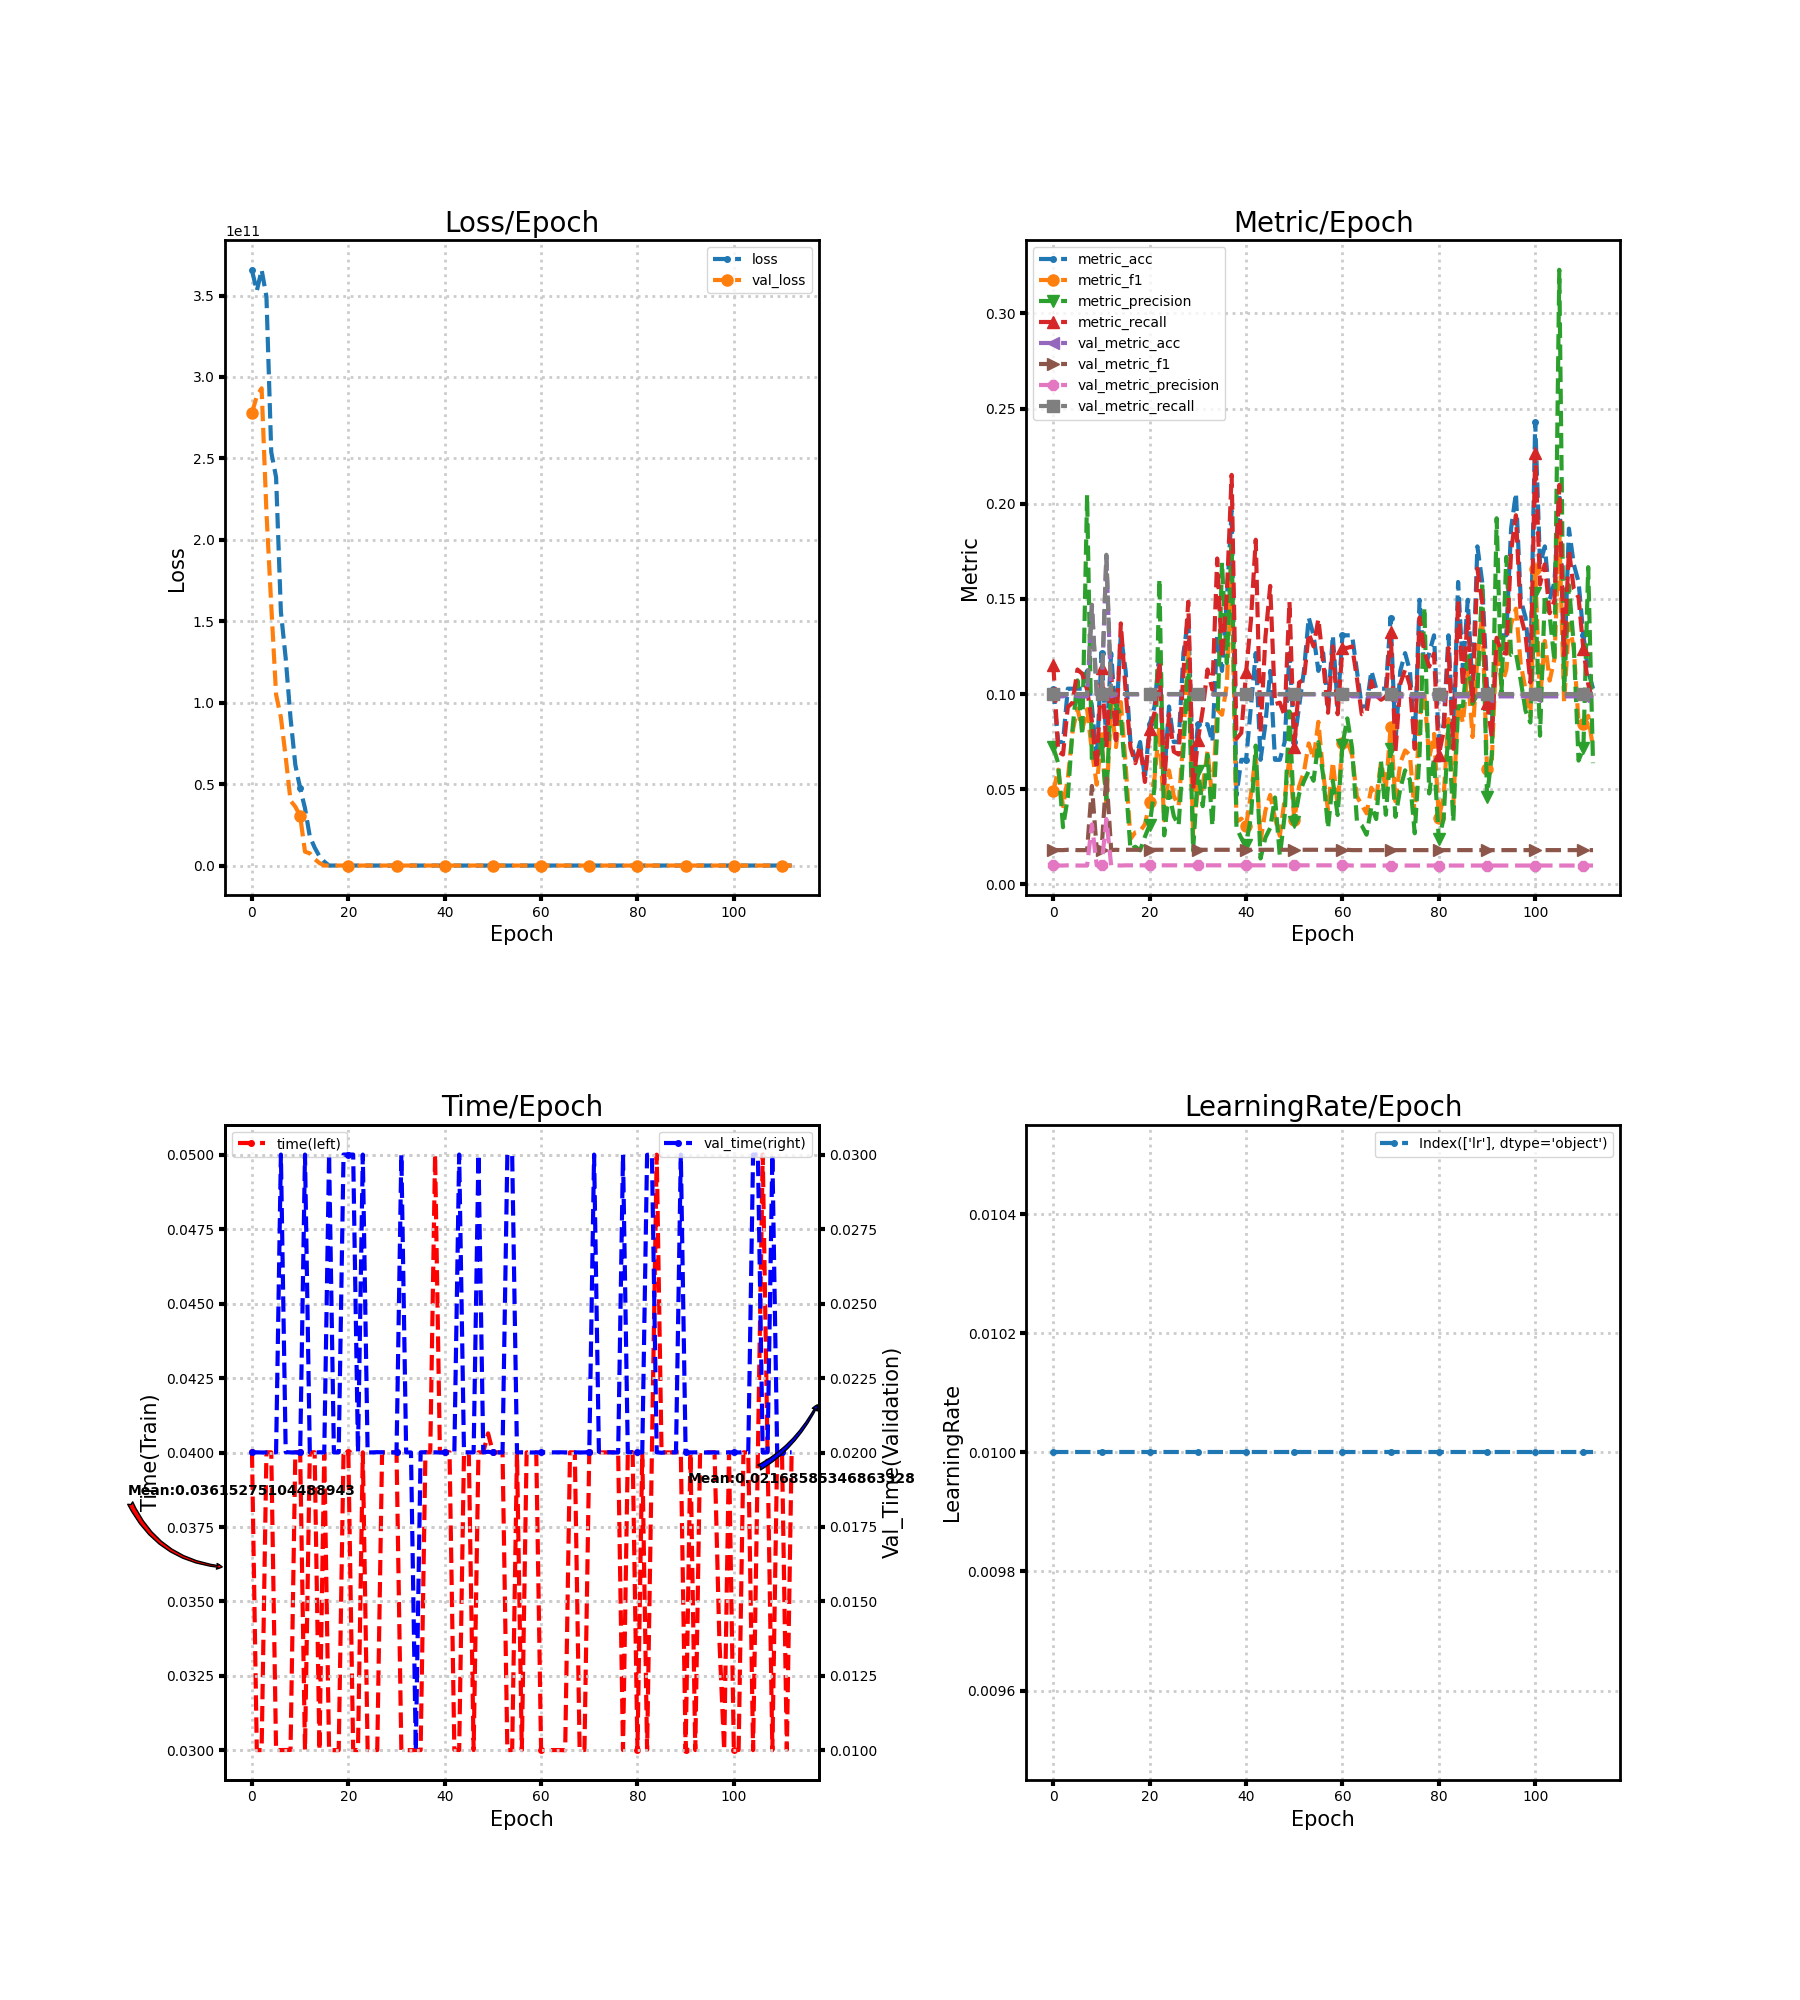

The file beside this chart, header and first rows:
loss, metric_acc, metric_f1, metric_precision, metric_recall, time, lr, val_loss, val_metric_acc, val_metric_f1, val_metric_precision, val_metric_recall, val_time
365424672768, 0.1028, 0.04882, 0.07195, 0.1152, 0.04001, 0.01, 277891710976, 0.09979, 0.01815, 0.009979, 0.1, 0.02
352782974976, 0.07477, 0.06024, 0.06365, 0.0697, 0.03001, 0.01, 288215269376, 0.09877, 0.01798, 0.009877, 0.1, 0.02001
365789413376, 0.07477, 0.04104, 0.03002, 0.06818, 0.03001, 0.01, 293019811840, 0.09877, 0.01798, 0.009877, 0.1, 0.02
349322412032, 0.1028, 0.05555, 0.04571, 0.09318, 0.04001, 0.01, 217014583296, 0.09979, 0.01815, 0.009979, 0.1, 0.02
253816700928, 0.1028, 0.08052, 0.0824, 0.09545, 0.04001, 0.01, 159749423104, 0.09979, 0.01815, 0.009979, 0.1, 0.02
238445395968, 0.1028, 0.09229, 0.1071, 0.1129, 0.03001, 0.01, 105034235904, 0.09877, 0.01798, 0.009877, 0.1, 0.02
155788214272, 0.1028, 0.0813, 0.07835, 0.1106, 0.03001, 0.01, 91010310144, 0.09877, 0.01798, 0.009877, 0.1, 0.03001
127178678272, 0.1121, 0.09201, 0.2046, 0.1023, 0.03001, 0.01, 66506469376, 0.09877, 0.01798, 0.009877, 0.1, 0.02001
90534313984, 0.09346, 0.07009, 0.0639, 0.08561, 0.03001, 0.01, 39835717632, 0.1461, 0.05168, 0.03148, 0.1469, 0.02
61713993728, 0.06542, 0.05239, 0.0659, 0.06061, 0.04001, 0.01, 36097318912, 0.09979, 0.01815, 0.009979, 0.1, 0.02
47357841408, 0.1215, 0.07683, 0.07385, 0.1136, 0.04001, 0.01, 30357970944, 0.09979, 0.01815, 0.009979, 0.1, 0.02
35232022528, 0.07477, 0.0427, 0.04465, 0.07197, 0.03001, 0.01, 8519082496, 0.1718, 0.05727, 0.03431, 0.1732, 0.03
17872156672, 0.1215, 0.09481, 0.1035, 0.1106, 0.04001, 0.01, 7475714560, 0.09877, 0.01798, 0.009877, 0.1, 0.02
11072364544, 0.08411, 0.07211, 0.09374, 0.07576, 0.04001, 0.01, 3938392064, 0.09979, 0.01815, 0.009979, 0.1, 0.02
5668295680, 0.1308, 0.09574, 0.08917, 0.1371, 0.03001, 0.01, 1561104256, 0.09877, 0.01798, 0.009877, 0.1, 0.02001
2355493888, 0.1121, 0.06323, 0.05409, 0.1015, 0.04, 0.01, 2.304, 0.09979, 0.01815, 0.009979, 0.1, 0.02
49.24, 0.07477, 0.02383, 0.01833, 0.07197, 0.03001, 0.01, 2.304, 0.09979, 0.01815, 0.009979, 0.1, 0.03001
39.65, 0.06542, 0.02731, 0.01975, 0.06364, 0.03, 0.01, 2.304, 0.09979, 0.01815, 0.009979, 0.1, 0.02
35.53, 0.07477, 0.02795, 0.01786, 0.07273, 0.03, 0.01, 2.303, 0.09979, 0.01815, 0.009979, 0.1, 0.02001
38.09, 0.05607, 0.03152, 0.02497, 0.05379, 0.04001, 0.01, 2.303, 0.09979, 0.01815, 0.009979, 0.1, 0.03001
39.97, 0.08411, 0.04323, 0.03134, 0.08182, 0.04001, 0.01, 2.303, 0.09979, 0.01815, 0.009979, 0.1, 0.03
30.59, 0.09346, 0.05599, 0.05104, 0.09015, 0.03001, 0.01, 2.303, 0.09979, 0.01815, 0.009979, 0.1, 0.03001
32.99, 0.1215, 0.08302, 0.1604, 0.1167, 0.03, 0.01, 2.303, 0.09979, 0.01815, 0.009979, 0.1, 0.02001
28.68, 0.05607, 0.03361, 0.02573, 0.05303, 0.04001, 0.01, 2.303, 0.09979, 0.01815, 0.009979, 0.1, 0.03
28.1, 0.09346, 0.05979, 0.04852, 0.08939, 0.03001, 0.01, 2.303, 0.09979, 0.01815, 0.009979, 0.1, 0.02
24.49, 0.07477, 0.04631, 0.03584, 0.0697, 0.03, 0.01, 2.303, 0.09979, 0.01815, 0.009979, 0.1, 0.02
26.25, 0.07477, 0.04123, 0.031, 0.06818, 0.03001, 0.01, 2.303, 0.09979, 0.01815, 0.009979, 0.1, 0.02001
19.37, 0.1215, 0.07792, 0.07082, 0.1114, 0.04, 0.01, 2.303, 0.09979, 0.01815, 0.009979, 0.1, 0.02001
15.17, 0.1402, 0.1246, 0.1175, 0.1485, 0.04001, 0.01, 2.303, 0.09979, 0.01815, 0.009979, 0.1, 0.02
18.68, 0.05607, 0.02556, 0.01779, 0.05, 0.04001, 0.01, 2.303, 0.09979, 0.01815, 0.009979, 0.1, 0.02
11.55, 0.08411, 0.05094, 0.05942, 0.07576, 0.04001, 0.01, 2.303, 0.09979, 0.01815, 0.009979, 0.1, 0.02
10.12, 0.08411, 0.05173, 0.04107, 0.09167, 0.03, 0.01, 2.304, 0.09979, 0.01815, 0.009979, 0.1, 0.03001
8.509, 0.08411, 0.07011, 0.0681, 0.1129, 0.03001, 0.01, 2.304, 0.09979, 0.01815, 0.009979, 0.1, 0.02
5.797, 0.07477, 0.04429, 0.03071, 0.1023, 0.03, 0.01, 2.304, 0.09979, 0.01815, 0.009979, 0.1, 0.02
3.92, 0.1308, 0.0919, 0.08038, 0.1712, 0.03001, 0.01, 2.304, 0.09979, 0.01815, 0.009979, 0.1, 0.01
2.943, 0.1121, 0.08911, 0.1691, 0.1189, 0.03001, 0.01, 2.304, 0.09979, 0.01815, 0.009979, 0.1, 0.02
2.444, 0.1495, 0.1048, 0.1162, 0.1523, 0.04001, 0.01, 2.305, 0.09979, 0.01815, 0.009979, 0.1, 0.02001
2.319, 0.1963, 0.1649, 0.1801, 0.2152, 0.04001, 0.01, 2.305, 0.09979, 0.01815, 0.009979, 0.1, 0.02
2.335, 0.04673, 0.03283, 0.02972, 0.07652, 0.05001, 0.01, 2.305, 0.09979, 0.01815, 0.009979, 0.1, 0.02001
2.362, 0.06542, 0.03452, 0.02434, 0.07955, 0.04001, 0.01, 2.305, 0.09979, 0.01815, 0.009979, 0.1, 0.02
2.397, 0.06542, 0.03078, 0.02089, 0.1114, 0.04001, 0.01, 2.306, 0.09979, 0.01815, 0.009979, 0.1, 0.02
2.397, 0.09346, 0.04726, 0.0353, 0.1386, 0.04001, 0.01, 2.306, 0.09979, 0.01815, 0.009979, 0.1, 0.02
2.337, 0.1215, 0.06818, 0.0729, 0.1811, 0.03001, 0.01, 2.306, 0.09979, 0.01815, 0.009979, 0.1, 0.02
2.346, 0.06542, 0.02292, 0.01359, 0.07955, 0.03001, 0.01, 2.306, 0.09979, 0.01815, 0.009979, 0.1, 0.03001
2.366, 0.08411, 0.03864, 0.02452, 0.1295, 0.04001, 0.01, 2.307, 0.09979, 0.01815, 0.009979, 0.1, 0.02001
2.366, 0.1121, 0.04698, 0.02966, 0.1568, 0.04, 0.01, 2.307, 0.09979, 0.01815, 0.009979, 0.1, 0.02
2.334, 0.06542, 0.03468, 0.04564, 0.0947, 0.03001, 0.01, 2.307, 0.09979, 0.01815, 0.009979, 0.1, 0.02
2.32, 0.06542, 0.02545, 0.01481, 0.09545, 0.04001, 0.01, 2.307, 0.09979, 0.01815, 0.009979, 0.1, 0.03001
2.32, 0.07477, 0.04482, 0.03611, 0.08864, 0.04001, 0.01, 2.308, 0.09979, 0.01815, 0.009979, 0.1, 0.02
2.304, 0.1215, 0.06687, 0.09084, 0.1485, 0.04065, 0.01, 2.308, 0.09979, 0.01815, 0.009979, 0.1, 0.02002
2.334, 0.07477, 0.03371, 0.0329, 0.07197, 0.04001, 0.01, 2.308, 0.09979, 0.01815, 0.009979, 0.1, 0.02
2.315, 0.09346, 0.05148, 0.04747, 0.1061, 0.04001, 0.01, 2.308, 0.09979, 0.01815, 0.009979, 0.1, 0.02
2.3, 0.1121, 0.05899, 0.05409, 0.1076, 0.04001, 0.01, 2.308, 0.09979, 0.01815, 0.009979, 0.1, 0.02
2.326, 0.1402, 0.07406, 0.05959, 0.1318, 0.03, 0.01, 2.309, 0.09979, 0.01815, 0.009979, 0.1, 0.03001
2.319, 0.1308, 0.06583, 0.05442, 0.125, 0.03001, 0.01, 2.309, 0.09979, 0.01815, 0.009979, 0.1, 0.03
2.282, 0.1121, 0.08538, 0.0747, 0.1394, 0.04001, 0.01, 2.309, 0.09979, 0.01815, 0.009979, 0.1, 0.02
2.303, 0.1215, 0.05818, 0.0571, 0.1167, 0.03, 0.01, 2.309, 0.09979, 0.01815, 0.009979, 0.1, 0.02001
2.284, 0.09346, 0.03909, 0.02956, 0.09015, 0.04001, 0.01, 2.309, 0.09979, 0.01815, 0.009979, 0.1, 0.02
2.253, 0.1308, 0.06428, 0.05445, 0.125, 0.04001, 0.01, 2.309, 0.09979, 0.01815, 0.009979, 0.1, 0.02
2.258, 0.09346, 0.04159, 0.03643, 0.08939, 0.04001, 0.01, 2.31, 0.09979, 0.01815, 0.009979, 0.1, 0.02
... 53 more rows
